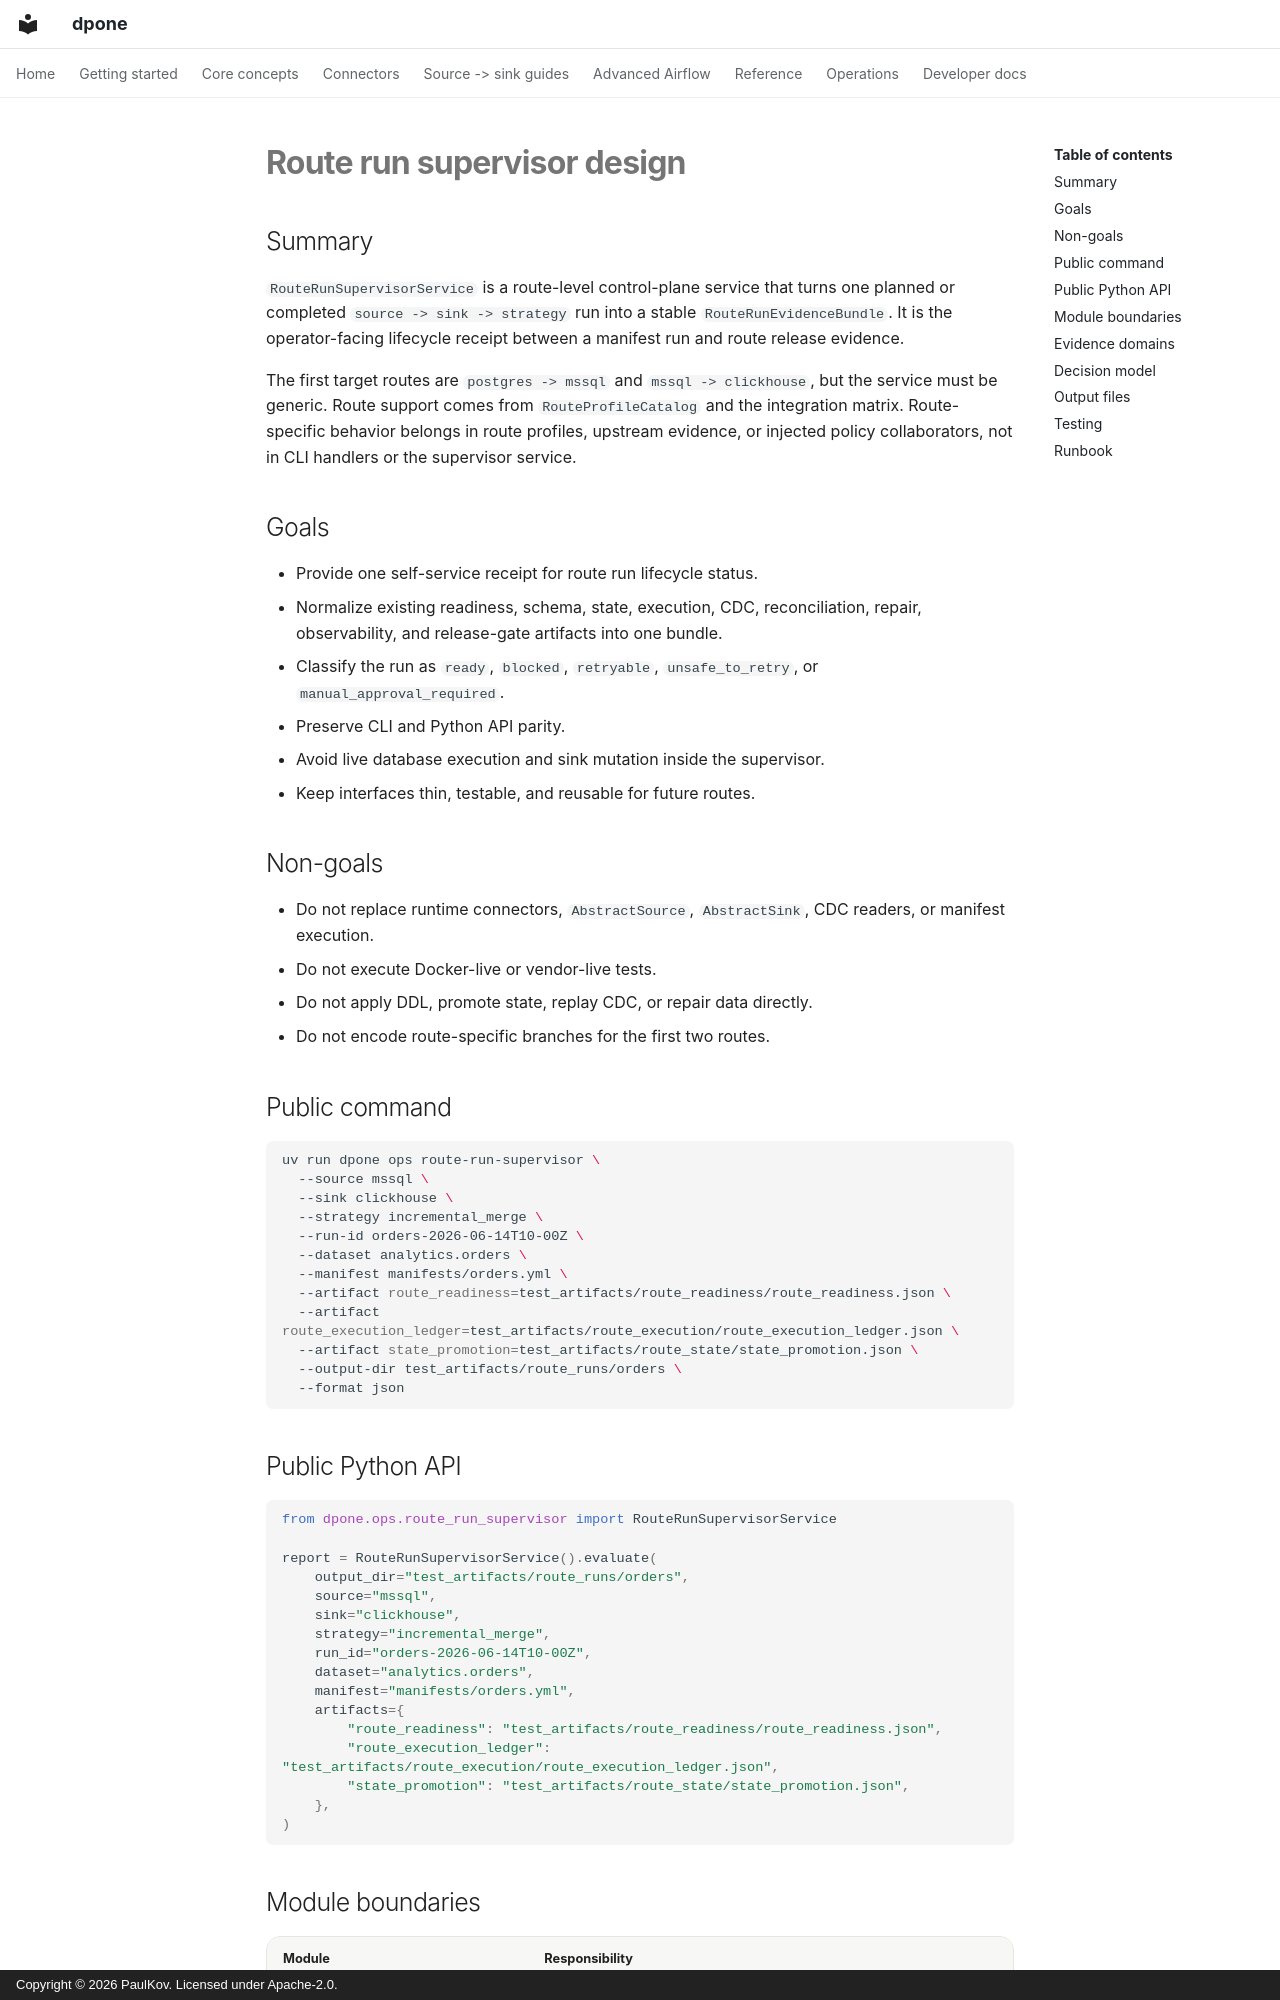

repository: PaulKov/dpone · page: superpowers/specs/2026-06-14-route-run-supervisor-design/index.html · generator: mkdocs · copyright: Copyright © 2026 PaulKov. Licensed under Apache-2.0.

# Route run supervisor design

## Summary

`RouteRunSupervisorService` is a route-level control-plane service that turns
one planned or completed `source -> sink -> strategy` run into a stable
`RouteRunEvidenceBundle`. It is the operator-facing lifecycle receipt between a
manifest run and route release evidence.

The first target routes are `postgres -> mssql` and `mssql -> clickhouse`, but
the service must be generic. Route support comes from `RouteProfileCatalog` and
the integration matrix. Route-specific behavior belongs in route profiles,
upstream evidence, or injected policy collaborators, not in CLI handlers or the
supervisor service.

## Goals

- Provide one self-service receipt for route run lifecycle status.
- Normalize existing readiness, schema, state, execution, CDC, reconciliation,
  repair, observability, and release-gate artifacts into one bundle.
- Classify the run as `ready`, `blocked`, `retryable`, `unsafe_to_retry`, or
  `manual_approval_required`.
- Preserve CLI and Python API parity.
- Avoid live database execution and sink mutation inside the supervisor.
- Keep interfaces thin, testable, and reusable for future routes.

## Non-goals

- Do not replace runtime connectors, `AbstractSource`, `AbstractSink`, CDC
  readers, or manifest execution.
- Do not execute Docker-live or vendor-live tests.
- Do not apply DDL, promote state, replay CDC, or repair data directly.
- Do not encode route-specific branches for the first two routes.

## Public command

```bash
uv run dpone ops route-run-supervisor \
  --source mssql \
  --sink clickhouse \
  --strategy incremental_merge \
  --run-id orders-2026-06-14T10-00Z \
  --dataset analytics.orders \
  --manifest manifests/orders.yml \
  --artifact route_readiness=test_artifacts/route_readiness/route_readiness.json \
  --artifact route_execution_ledger=test_artifacts/route_execution/route_execution_ledger.json \
  --artifact state_promotion=test_artifacts/route_state/state_promotion.json \
  --output-dir test_artifacts/route_runs/orders \
  --format json
```

## Public Python API

```python
from dpone.ops.route_run_supervisor import RouteRunSupervisorService

report = RouteRunSupervisorService().evaluate(
    output_dir="test_artifacts/route_runs/orders",
    source="mssql",
    sink="clickhouse",
    strategy="incremental_merge",
    run_id="orders-2026-06-14T10-00Z",
    dataset="analytics.orders",
    manifest="manifests/orders.yml",
    artifacts={
        "route_readiness": "test_artifacts/route_readiness/route_readiness.json",
        "route_execution_ledger": "test_artifacts/route_execution/route_execution_ledger.json",
        "state_promotion": "test_artifacts/route_state/state_promotion.json",
    },
)
```
